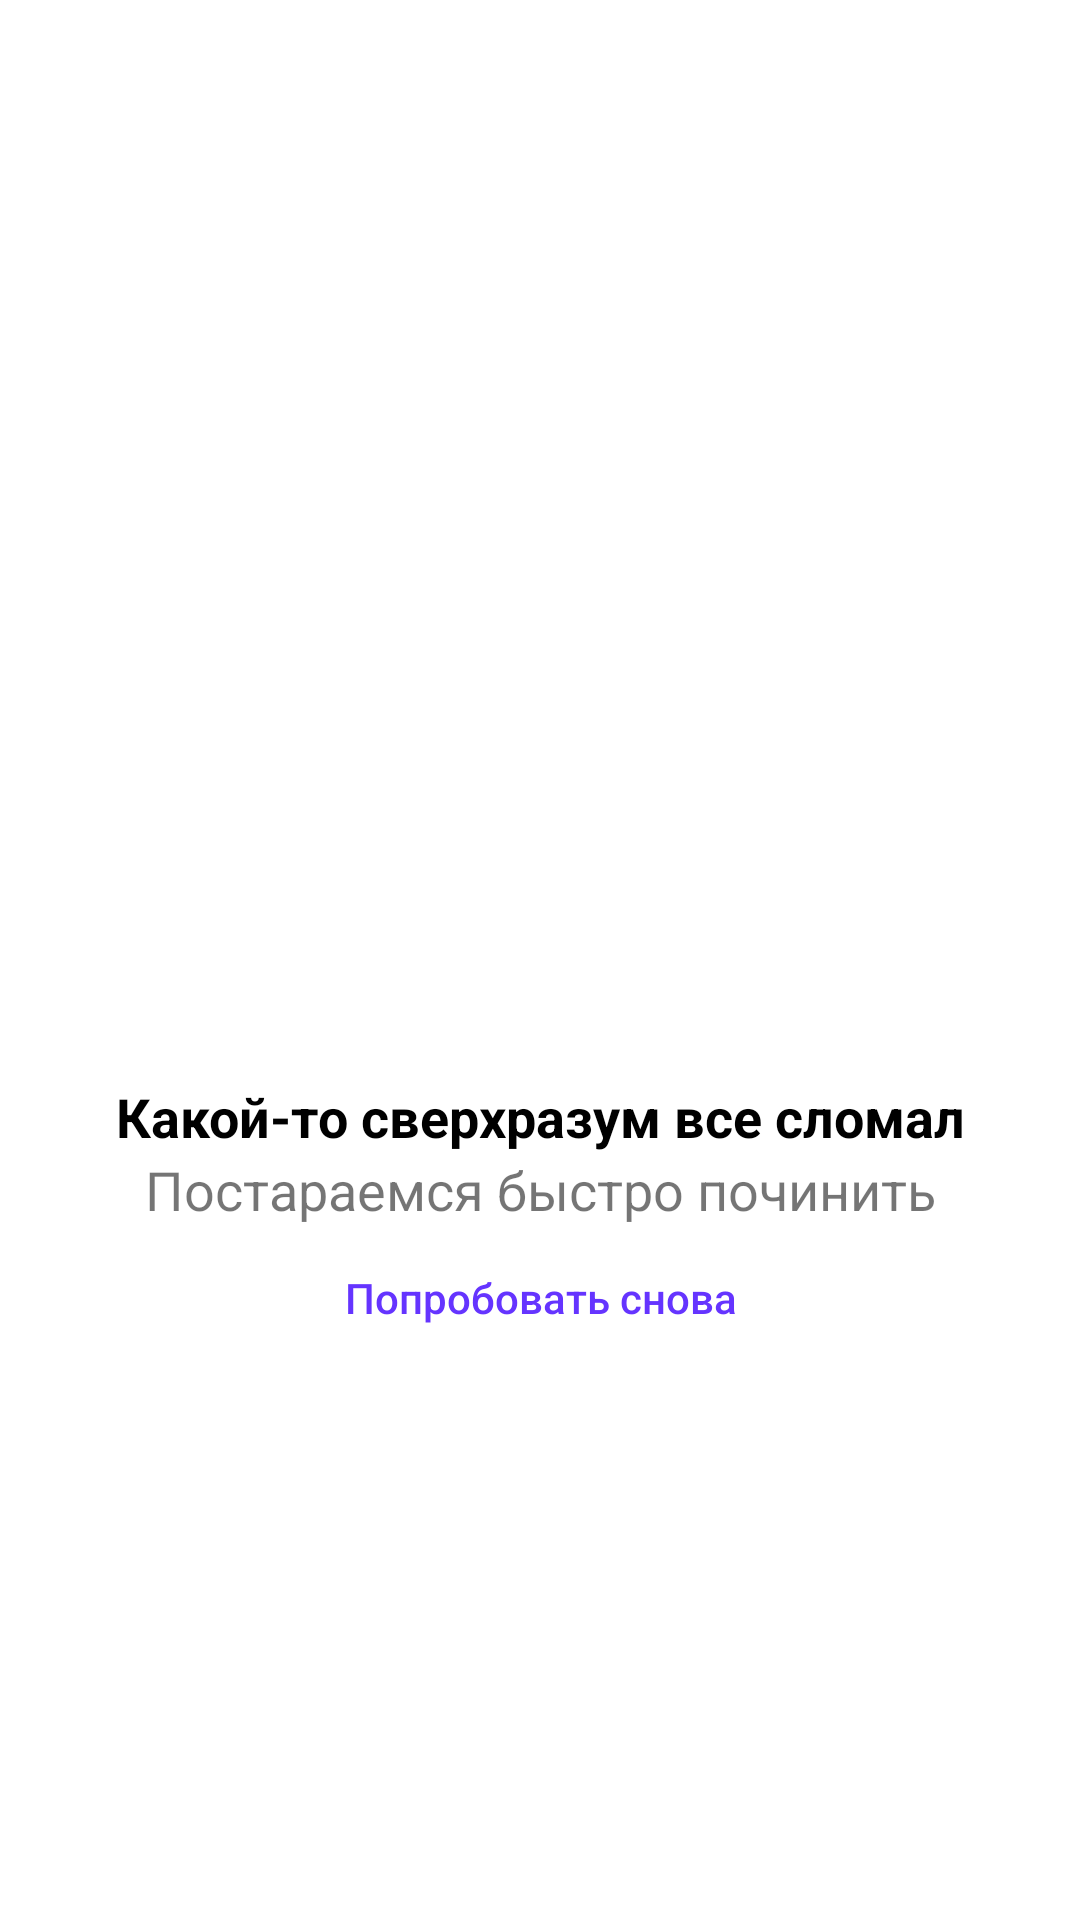

Reconstruct the res/layout file that produces this screen, plus the resources it refers to.
<!-- AndroidManifest.xml: application theme Theme.TestKode -->
<!-- res/layout/error.xml -->
<?xml version="1.0" encoding="utf-8"?>
<RelativeLayout
    xmlns:android="http://schemas.android.com/apk/res/android"
    xmlns:tools="http://schemas.android.com/tools"
    android:layout_width="match_parent"
    android:layout_height="match_parent"
    tools:context=".fragments.ErrorFragment"
    >

    <ImageView
        android:id="@+id/image"
        android:layout_width="80dp"
        android:layout_height="80dp"
        android:layout_centerInParent="true"
        android:src="@drawable/el" />

    <TextView
        android:id="@+id/text1"
        android:layout_width="match_parent"
        android:layout_height="wrap_content"
        android:layout_below="@id/image"
        android:gravity="center"
        android:text="Какой-то сверхразум все сломал"
        android:textColor="@color/black"
        android:textSize="18sp"
        android:textStyle="bold" />

    <TextView
        android:id="@+id/text2"
        android:layout_width="match_parent"
        android:layout_height="wrap_content"
        android:layout_below="@id/text1"
        android:gravity="center"
        android:text="Постараемся быстро починить"
        android:textSize="18sp" />

    <Button
        android:id="@+id/back"
        android:layout_width="match_parent"
        android:layout_height="wrap_content"
        android:layout_below="@id/text2"
        android:background="#00FFFFFF"
        android:onClick="back"
        android:text="Попробовать снова"
        android:textAllCaps="false"
        android:textColor="#6534FF" />

</RelativeLayout>
<!-- resources referenced by this layout -->
<resources>
  <color name="black">#FF000000</color>
  <style name="Theme.TestKode" parent="Theme.MaterialComponents.DayNight.NoActionBar">
          
          <item name="colorPrimary">#FFFFFF</item>
          <item name="colorPrimaryDark">#FFFFFF</item>
          <item name="colorAccent">@color/teal_200</item>
          
          <item name="colorSecondary">@color/teal_200</item>
          <item name="colorSecondaryVariant">@color/teal_700</item>
          <item name="colorOnSecondary">@color/black</item>
          
          <item name="android:statusBarColor" tools:targetApi="l">?attr/colorPrimaryVariant</item>
          
      </style>
  <color name="teal_200">#FF03DAC5</color>
  <color name="teal_700">#FF018786</color>
</resources>
